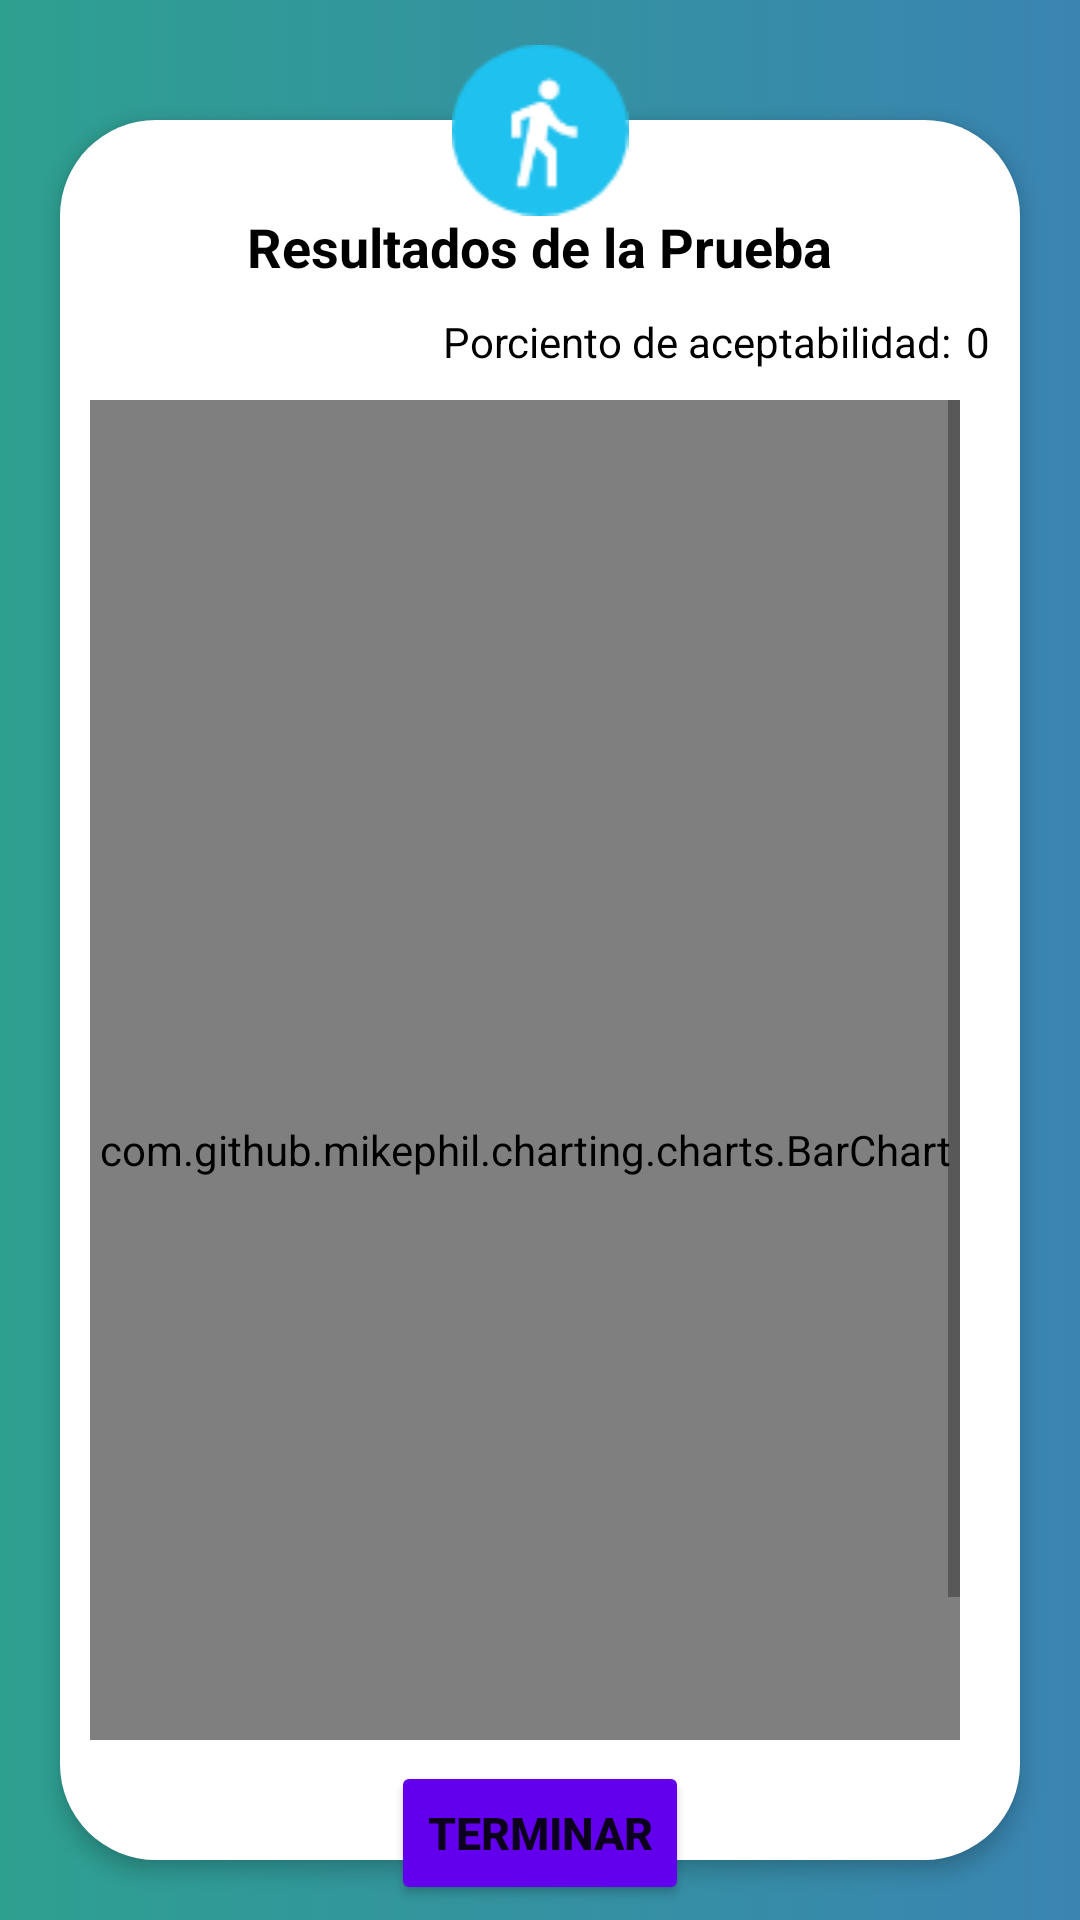

Produce the Android XML layout that renders to this screen, including the resource entries it uses.
<!-- AndroidManifest.xml: application theme Theme.NewTestAdultoMayor -->
<!-- res/layout/activity_graph_data.xml -->
<?xml version="1.0" encoding="utf-8"?>
<RelativeLayout xmlns:android="http://schemas.android.com/apk/res/android"
    xmlns:app="http://schemas.android.com/apk/res-auto"
    xmlns:tools="http://schemas.android.com/tools"
    android:layout_width="match_parent"
    android:layout_height="match_parent"
    android:background="@drawable/fondotast"
    tools:context=".GraphData">

    <androidx.constraintlayout.widget.ConstraintLayout

        android:layout_width="match_parent"
        android:layout_height="wrap_content"
        android:layout_marginTop="15dp"
        android:elevation="8dp">

        <ImageView
            android:layout_width="match_parent"
            android:layout_height="wrap_content"
            android:src="@drawable/ca"
            app:layout_constraintEnd_toEndOf="parent"
            app:layout_constraintStart_toStartOf="parent"
            app:layout_constraintTop_toTopOf="parent" />

    </androidx.constraintlayout.widget.ConstraintLayout>

    <LinearLayout
        android:id="@+id/linear"
        android:layout_width="match_parent"
        android:layout_height="match_parent"
        android:layout_marginStart="20dp"
        android:layout_marginLeft="10dp"
        android:layout_marginTop="40dp"
        android:layout_marginEnd="20dp"
        android:layout_marginRight="10dp"
        android:layout_marginBottom="20dp"
        android:background="@drawable/test"
        android:elevation="4dp"
        android:orientation="vertical">

        <TextView
            android:id="@+id/text1"
            android:layout_width="wrap_content"
            android:layout_height="wrap_content"
            android:layout_gravity="center"
            android:layout_marginTop="30dp"
            android:gravity="center"
            android:text="Resultados de la Prueba"
            android:textColor="@color/black"
            android:textSize="18sp"
            android:textStyle="bold" />

        <androidx.constraintlayout.widget.ConstraintLayout
            android:layout_width="match_parent"
            android:layout_height="wrap_content"
            android:layout_marginTop="10dp">

            <TextView
                android:id="@+id/textView19"
                android:layout_width="wrap_content"
                android:layout_height="wrap_content"
                android:layout_marginEnd="5dp"
                android:layout_marginRight="5dp"
                android:textColor="@color/black"
                android:text="Porciento de aceptabilidad:"
                app:layout_constraintEnd_toStartOf="@+id/textView20"
                app:layout_constraintTop_toTopOf="parent" />

            <TextView
                android:id="@+id/textView20"
                android:layout_width="wrap_content"
                android:textColor="@color/black"
                android:layout_height="0dp"
                android:layout_marginEnd="10dp"
                android:layout_marginRight="10dp"
                android:text="0"
                app:layout_constraintEnd_toEndOf="parent"
                app:layout_constraintTop_toTopOf="parent" />

        </androidx.constraintlayout.widget.ConstraintLayout>

        <ScrollView
            android:layout_width="match_parent"
            android:layout_height="match_parent"
            android:layout_marginStart="10dp"
            android:layout_marginLeft="10dp"
            android:layout_marginTop="10dp"
            android:layout_marginEnd="20dp"
            android:layout_marginRight="10dp"
            android:layout_marginBottom="40dp">

            <androidx.constraintlayout.widget.ConstraintLayout
                android:layout_width="match_parent"
                android:layout_height="wrap_content">

                <com.github.mikephil.charting.charts.BarChart
                    android:id="@+id/graph"
                    android:layout_width="match_parent"
                    android:layout_height="500dp"
                    app:layout_constraintBottom_toBottomOf="parent"
                    app:layout_constraintEnd_toEndOf="parent"
                    app:layout_constraintStart_toStartOf="parent"
                    app:layout_constraintTop_toTopOf="parent"/>

            </androidx.constraintlayout.widget.ConstraintLayout>


        </ScrollView>
    </LinearLayout>

    <androidx.constraintlayout.widget.ConstraintLayout

        android:layout_width="wrap_content"
        android:layout_height="wrap_content"
        android:layout_alignParentStart="true"
        android:layout_alignParentLeft="true"
        android:layout_alignParentEnd="true"
        android:layout_alignParentRight="true"
        android:layout_alignParentBottom="true"
        android:layout_marginStart="50dp"
        android:layout_marginLeft="50dp"
        android:layout_marginEnd="50dp"
        android:layout_marginRight="50dp"
        android:layout_marginBottom="5dp"
        android:elevation="8dp">

        <Button
            android:id="@+id/terminar"
            android:layout_width="wrap_content"
            android:layout_height="wrap_content"
            android:backgroundTint="@color/purple_500"
            android:text="Terminar"
            android:textSize="15sp"
            android:textStyle="bold"
            app:cornerRadius="10dp"
            app:layout_constraintBottom_toBottomOf="parent"
            app:layout_constraintEnd_toEndOf="parent"
            app:layout_constraintStart_toStartOf="parent"
            app:layout_constraintTop_toTopOf="parent" />

    </androidx.constraintlayout.widget.ConstraintLayout>

</RelativeLayout>
<!-- resources referenced by this layout -->
<resources>
  <color name="black">#FF000000</color>
  <color name="purple_500">#FF6200EE</color>
  <!-- drawable ca: png bitmap (drawable, 2271 bytes) -->
  <!-- drawable fondotast (drawable) -->
  <?xml version="1.0" encoding="utf-8"?>
  <selector xmlns:android="http://schemas.android.com/apk/res/android">
      <item>
          <shape android:shape="rectangle">
              <gradient android:endColor="#3A84B2" android:startColor="#2EA090" />
          </shape>
  
      </item>
  </selector>
  <!-- drawable test (drawable) -->
  <?xml version="1.0" encoding="utf-8"?>
  <selector xmlns:android="http://schemas.android.com/apk/res/android">
      <item>
          <shape android:shape="rectangle">
              <corners android:radius="32dp" />
              <solid android:color="#ffffff" />
          </shape>
      </item>
  </selector>
  <style name="Theme.NewTestAdultoMayor" parent="Theme.MaterialComponents.Light.NoActionBar">
          
          <item name="colorPrimary">@color/purple_500</item>
          <item name="colorPrimaryVariant">@color/purple_700</item>
          <item name="colorOnPrimary">@color/white</item>
          
          <item name="colorSecondary">@color/teal_200</item>
          <item name="colorSecondaryVariant">@color/teal_700</item>
          <item name="colorOnSecondary">@color/black</item>
          
          <item name="android:statusBarColor" tools:targetApi="l">?attr/colorPrimaryVariant</item>
          
      </style>
  <color name="purple_700">#196F3D</color>
  <color name="white">#FFFFFFFF</color>
  <color name="teal_200">#196F3D</color>
  <color name="teal_700">#FF018786</color>
</resources>
